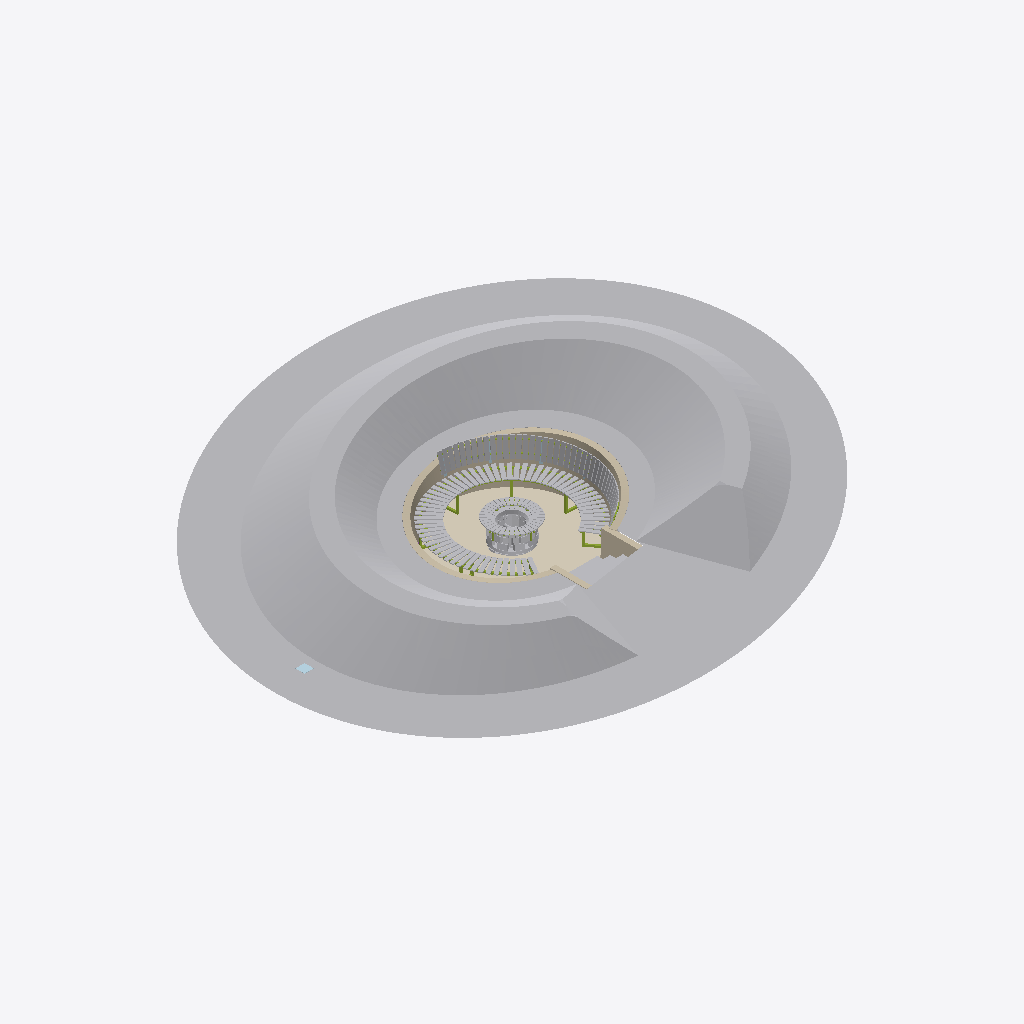
Isometric view of an IFC building model (IFC-SPF (STEP), schema IFC4, length unit millimetre), seen from the south-west, elements coloured by IFC class: 162 other elements (light grey), 11 members (olive), 3 walls (beige), 1 covering (cream), 1 plate (pale blue).
Extent 10.4 m × 10.4 m × 2.3 m (x, y, z). Storeys (1): Piso del foso at 0.00 m. Elements (313): 216 IfcBuildingElementPart, 54 IfcMember, 24 IfcBuildingElementProxy, 7 IfcPlate, 4 IfcPipeSegment, 3 IfcWall, 2 IfcGeographicElement, 1 IfcCovering, 1 IfcDamper, 1 IfcFooting.

HEADER;
FILE_DESCRIPTION(('ViewDefinition [ReferenceView_V1.2]'),'2;1');
FILE_NAME('fogata_foso.ifc','2026-10-25T16:07:55',('Andres'),('Diseno y construccion'),'fogata-gen','fogata-gen','');
FILE_SCHEMA(('IFC4'));
ENDSEC;
DATA;
#19=IFCPROJECT('3IUd7RtIjCjfiLyMxsuxAi',#5,'Fogata en foso','Foso Ø3,15 m (v2): banca en teca, espaldar en la mitad alta, fogón de refractario y tolete con mesa',$,$,$,(#17),#10);
#23=IFCSITE('3QW2ahogzEKeP0Plxi2dhm',#5,'Sitio',$,$,#22,$,$,.ELEMENT.,$,$,$,$,$);
#27=IFCBUILDING('0sigN$kInEnQge8$Qrl9lp',#5,'Fogata en foso',$,$,#26,$,$,.ELEMENT.,$,$,$);
#31=IFCBUILDINGSTOREY('1dNge0CE9CXRXNiLq_SvZk',#5,'Piso del foso',$,$,#30,$,$,.ELEMENT.,0.0);
#123=IFCGEOGRAPHICELEMENT('1H24dwkBP26Oa8ar2_AKVs',#5,'Relleno perimetral (berma)','Pie interior a 40 del borde del foso; pie exterior a 4,30 m (lado bajo) y 4,47 m (lado alto) del centro. Cresta a +163 sobre el piso en el lado alto y +56 en el lado bajo. Abierto en la entrada: 1,24 ','Relleno',#119,#122,$,.USERDEFINED.);
#107=IFCGEOGRAPHICELEMENT('343WGayZD069LKCQuutffG',#5,'Terreno natural (pendiente constante)','Punto azul: 95 sobre el fondo actual (+90 sobre el piso). Punto rojo: 40 (+35). Talud recortado detrás del muro.','Terreno',#103,#106,$,.TERRAIN.);
#139=IFCCOVERING('2DJ3QM0N58Vw4ReL1j7JU0',#5,'Grava 5 cm sobre fondo apisonado','Sin recebo. Sin grava bajo el fogón.','Piso',#135,#138,$,.FLOORING.);
#182=IFCWALL('2BKKjDj1X3qAcHgSGxLa1R',#5,'Muro de tolete inclinado 15°','Base contra la excavación; el borde de arriba se recorta a talud. Hueco libre de entrada 1,00.','Muro',#178,#181,$,.SOLIDWALL.);
#287=IFCWALL('2L34p_QRz6OBsen8eCFbcR',#5,'Muro lateral escalera der','Contiene el terreno a los lados de la escalera.','Escalera',#283,#286,$,.SOLIDWALL.);
#245=IFCBUILDINGELEMENTPART('2wjVk39An6jQ2sufncfFDK',#5,'Escalón 3','Referencia. 4 contrahuellas de 15,6 hasta el terreno (+62,5).','Escalera',#241,#244,$,.USERDEFINED.);
#2380=IFCMEMBER('15IjV_u$1F5xuqgbtOCDU3',#5,'Tubo rolado trasero 4×4','Va sobre el travesaño superior de los marcos; recibe los listones del asiento.','Tubos rolados',#2376,#2379,$,.MEMBER.);
#266=IFCWALL('0NxpwH1en4P92HS6vg3rbx',#5,'Muro lateral escalera izq','Contiene el terreno a los lados de la escalera.','Escalera',#262,#265,$,.SOLIDWALL.);
#224=IFCBUILDINGELEMENTPART('3SYimr5eL3HxpNMnKDAoWf',#5,'Escalón 2','Referencia. 4 contrahuellas de 15,6 hasta el terreno (+62,5).','Escalera',#220,#223,$,.USERDEFINED.);
#4787=IFCBUILDINGELEMENTPART('3_KgHUBRbCFQnNck8Vq2Oc',#5,'Pleno · hilada 2','Entre las dos hiladas queda la ranura de 7 mm por donde corre la compuerta. Interior Ø 40 = cenicero.','Pleno',#4783,#4786,$,.USERDEFINED.);
#203=IFCBUILDINGELEMENTPART('2MbFrIMzn2E80IJZClUWY$',#5,'Escalón 1','Referencia. 4 contrahuellas de 15,6 hasta el terreno (+62,5).','Escalera',#199,#202,$,.USERDEFINED.);
#3976=IFCBUILDINGELEMENTPART('3RfNaHl19DVe4eL3fbEmf4',#5,'Listón espaldar 29','A 15°, paralelo al muro. Solo en la mitad alta (de la entrada al fondo).','Listones espaldar',#3972,#3975,$,.USERDEFINED.);
#4022=IFCBUILDINGELEMENTPART('1CsMiodU5Fb9_49iz$P6lD',#5,'Listón espaldar 31','A 15°, paralelo al muro. Solo en la mitad alta (de la entrada al fondo).','Listones espaldar',#4018,#4021,$,.USERDEFINED.);
#4091=IFCBUILDINGELEMENTPART('1yEcl81yjBbANhWWUl3nXB',#5,'Listón espaldar 34','A 15°, paralelo al muro. Solo en la mitad alta (de la entrada al fondo).','Listones espaldar',#4087,#4090,$,.USERDEFINED.);
#3907=IFCBUILDINGELEMENTPART('1zGeHm8Cb2qeHY3hS5LySG',#5,'Listón espaldar 26','A 15°, paralelo al muro. Solo en la mitad alta (de la entrada al fondo).','Listones espaldar',#3903,#3906,$,.USERDEFINED.);
#3884=IFCBUILDINGELEMENTPART('2bvsB7LWD0$wpRRPBAz7MD',#5,'Listón espaldar 25','A 15°, paralelo al muro. Solo en la mitad alta (de la entrada al fondo).','Listones espaldar',#3880,#3883,$,.USERDEFINED.);
#4137=IFCBUILDINGELEMENTPART('0NNatTFtD9W8VYBT2JSb3K',#5,'Listón espaldar 36','A 15°, paralelo al muro. Solo en la mitad alta (de la entrada al fondo).','Listones espaldar',#4133,#4136,$,.USERDEFINED.);
#4114=IFCBUILDINGELEMENTPART('3UbRKC4O9AeQ2KCu6Kn_bN',#5,'Listón espaldar 35','A 15°, paralelo al muro. Solo en la mitad alta (de la entrada al fondo).','Listones espaldar',#4110,#4113,$,.USERDEFINED.);
#4068=IFCBUILDINGELEMENTPART('2sk5X48r9EqgPHxk57b0T9',#5,'Listón espaldar 33','A 15°, paralelo al muro. Solo en la mitad alta (de la entrada al fondo).','Listones espaldar',#4064,#4067,$,.USERDEFINED.);
#3815=IFCBUILDINGELEMENTPART('2uYshfbbv9yRyxQVp44Kca',#5,'Listón espaldar 22','A 15°, paralelo al muro. Solo en la mitad alta (de la entrada al fondo).','Listones espaldar',#3811,#3814,$,.USERDEFINED.);
#3930=IFCBUILDINGELEMENTPART('0YoNdBut9Bruqep91Y7n12',#5,'Listón espaldar 27','A 15°, paralelo al muro. Solo en la mitad alta (de la entrada al fondo).','Listones espaldar',#3926,#3929,$,.USERDEFINED.);
#3953=IFCBUILDINGELEMENTPART('0oA6mQHYv608Y55AZQuTY5',#5,'Listón espaldar 28','A 15°, paralelo al muro. Solo en la mitad alta (de la entrada al fondo).','Listones espaldar',#3949,#3952,$,.USERDEFINED.);
#4160=IFCBUILDINGELEMENTPART('2B9jrbkIH9SOfS8ZEQehqM',#5,'Listón espaldar 37','A 15°, paralelo al muro. Solo en la mitad alta (de la entrada al fondo).','Listones espaldar',#4156,#4159,$,.USERDEFINED.);
#3838=IFCBUILDINGELEMENTPART('06Yvt4wzL5ePa7lszL9DqI',#5,'Listón espaldar 23','A 15°, paralelo al muro. Solo en la mitad alta (de la entrada al fondo).','Listones espaldar',#3834,#3837,$,.USERDEFINED.);
#3861=IFCBUILDINGELEMENTPART('2c8sGAu8L9mhjxTF0kdLBj',#5,'Listón espaldar 24','A 15°, paralelo al muro. Solo en la mitad alta (de la entrada al fondo).','Listones espaldar',#3857,#3860,$,.USERDEFINED.);
#4045=IFCBUILDINGELEMENTPART('0pGmXIB0fD7OdzLX6cftS$',#5,'Listón espaldar 32','A 15°, paralelo al muro. Solo en la mitad alta (de la entrada al fondo).','Listones espaldar',#4041,#4044,$,.USERDEFINED.);
#4183=IFCBUILDINGELEMENTPART('3Kpi3DYuLDEgWkI4vDAPYv',#5,'Listón espaldar 38','A 15°, paralelo al muro. Solo en la mitad alta (de la entrada al fondo).','Listones espaldar',#4179,#4182,$,.USERDEFINED.);
#4229=IFCBUILDINGELEMENTPART('1h3hGnuBX9b9IVvobmrcxL',#5,'Listón espaldar 40','A 15°, paralelo al muro. Solo en la mitad alta (de la entrada al fondo).','Listones espaldar',#4225,#4228,$,.USERDEFINED.);
#3792=IFCBUILDINGELEMENTPART('2gmpMFfwj1ZONvbvWL$UfL',#5,'Listón espaldar 21','A 15°, paralelo al muro. Solo en la mitad alta (de la entrada al fondo).','Listones espaldar',#3788,#3791,$,.USERDEFINED.);
#3769=IFCBUILDINGELEMENTPART('3ShcExHnTF69U6Lm77DbKu',#5,'Listón espaldar 20','A 15°, paralelo al muro. Solo en la mitad alta (de la entrada al fondo).','Listones espaldar',#3765,#3768,$,.USERDEFINED.);
#3999=IFCBUILDINGELEMENTPART('1FY9nBb_jCGgvQm2LAka1G',#5,'Listón espaldar 30','A 15°, paralelo al muro. Solo en la mitad alta (de la entrada al fondo).','Listones espaldar',#3995,#3998,$,.USERDEFINED.);
#4206=IFCBUILDINGELEMENTPART('2M9aiQ0rL3VvzQNN9ok4Nt',#5,'Listón espaldar 39','A 15°, paralelo al muro. Solo en la mitad alta (de la entrada al fondo).','Listones espaldar',#4202,#4205,$,.USERDEFINED.);
#4252=IFCBUILDINGELEMENTPART('12Q1gt4ZH1c8eCaWpuvHmb',#5,'Listón espaldar 41','A 15°, paralelo al muro. Solo en la mitad alta (de la entrada al fondo).','Listones espaldar',#4248,#4251,$,.USERDEFINED.);
#3723=IFCBUILDINGELEMENTPART('145i_Xn1X19wHmWKZt79AT',#5,'Listón espaldar 18','A 15°, paralelo al muro. Solo en la mitad alta (de la entrada al fondo).','Listones espaldar',#3719,#3722,$,.USERDEFINED.);
#3746=IFCBUILDINGELEMENTPART('0iOzJCLXLFlfjk6IanGObF',#5,'Listón espaldar 19','A 15°, paralelo al muro. Solo en la mitad alta (de la entrada al fondo).','Listones espaldar',#3742,#3745,$,.USERDEFINED.);
#1228=IFCBUILDINGELEMENTPART('3llMZ4j5HCleLGPtgTJJgD',#5,'Listón asiento 41','Radial, sin cuña. Junta ≈10 mm adelante y ≈48 mm atrás. Asiento plano a +42.','Listones asiento',#1224,#1227,$,.USERDEFINED.);
#2057=IFCMEMBER('3L6jSTkd9Eo8JowDucaF1_',#5,'Tubo rolado delantero 4×4','Va sobre el travesaño superior de los marcos; recibe los listones del asiento.','Tubos rolados',#2053,#2056,$,.MEMBER.);
#4275=IFCBUILDINGELEMENTPART('1CqY18FzPB7hY2ITvoMyvT',#5,'Listón espaldar 42','A 15°, paralelo al muro. Solo en la mitad alta (de la entrada al fondo).','Listones espaldar',#4271,#4274,$,.USERDEFINED.);
#425=IFCBUILDINGELEMENTPART('1qw6m0XWn5fRty6qBGLCD8',#5,'Listón asiento 06','Radial, sin cuña. Junta ≈10 mm adelante y ≈48 mm atrás. Asiento plano a +42.','Listones asiento',#421,#424,$,.USERDEFINED.);
#1159=IFCBUILDINGELEMENTPART('3OjUGc4nL57QjZR1Kfh0md',#5,'Listón asiento 38','Radial, sin cuña. Junta ≈10 mm adelante y ≈48 mm atrás. Asiento plano a +42.','Listones asiento',#1155,#1158,$,.USERDEFINED.);
#1297=IFCBUILDINGELEMENTPART('1r69Fg6b16s9daNOBaw45H',#5,'Listón asiento 44','Radial, sin cuña. Junta ≈10 mm adelante y ≈48 mm atrás. Asiento plano a +42.','Listones asiento',#1293,#1296,$,.USERDEFINED.);
#1182=IFCBUILDINGELEMENTPART('0AN2TRLnL8OQYre16R5BP_',#5,'Listón asiento 39','Radial, sin cuña. Junta ≈10 mm adelante y ≈48 mm atrás. Asiento plano a +42.','Listones asiento',#1178,#1181,$,.USERDEFINED.);
#1274=IFCBUILDINGELEMENTPART('3FA2BnnA1CBh5oax5zXxen',#5,'Listón asiento 43','Radial, sin cuña. Junta ≈10 mm adelante y ≈48 mm atrás. Asiento plano a +42.','Listones asiento',#1270,#1273,$,.USERDEFINED.);
#1366=IFCBUILDINGELEMENTPART('2ZZsxQvQP0_wPMV7lAzAgE',#5,'Listón asiento 47','Radial, sin cuña. Junta ≈10 mm adelante y ≈48 mm atrás. Asiento plano a +42.','Listones asiento',#1362,#1365,$,.USERDEFINED.);
#3700=IFCBUILDINGELEMENTPART('10EZWTsWL5XQa9qGxSO671',#5,'Listón espaldar 17','A 15°, paralelo al muro. Solo en la mitad alta (de la entrada al fondo).','Listones espaldar',#3696,#3699,$,.USERDEFINED.);
#1412=IFCBUILDINGELEMENTPART('0kmE1DkGjCnA0$MzlF_Yhx',#5,'Listón asiento 49','Radial, sin cuña. Junta ≈10 mm adelante y ≈48 mm atrás. Asiento plano a +42.','Listones asiento',#1408,#1411,$,.USERDEFINED.);
#379=IFCBUILDINGELEMENTPART('0GwG520hLDphw4oB$sOPzo',#5,'Listón asiento 04','Radial, sin cuña. Junta ≈10 mm adelante y ≈48 mm atrás. Asiento plano a +42.','Listones asiento',#375,#378,$,.USERDEFINED.);
#448=IFCBUILDINGELEMENTPART('2fBj2C6X1BNeF90Ebkv$Ab',#5,'Listón asiento 07','Radial, sin cuña. Junta ≈10 mm adelante y ≈48 mm atrás. Asiento plano a +42.','Listones asiento',#444,#447,$,.USERDEFINED.);
#494=IFCBUILDINGELEMENTPART('0bkMoMaAr0RgjKnbNTQxiw',#5,'Listón asiento 09','Radial, sin cuña. Junta ≈10 mm adelante y ≈48 mm atrás. Asiento plano a +42.','Listones asiento',#490,#493,$,.USERDEFINED.);
#517=IFCBUILDINGELEMENTPART('1JNHvyYCH5_88ur8vK8WnF',#5,'Listón asiento 10','Radial, sin cuña. Junta ≈10 mm adelante y ≈48 mm atrás. Asiento plano a +42.','Listones asiento',#513,#516,$,.USERDEFINED.);
#1067=IFCBUILDINGELEMENTPART('3j5$uaYTD9V8HFzvFBR8cU',#5,'Listón asiento 34','Radial, sin cuña. Junta ≈10 mm adelante y ≈48 mm atrás. Asiento plano a +42.','Listones asiento',#1063,#1066,$,.USERDEFINED.);
#1090=IFCBUILDINGELEMENTPART('2wJO5s_tH9TuGyoWidQ0Yl',#5,'Listón asiento 35','Radial, sin cuña. Junta ≈10 mm adelante y ≈48 mm atrás. Asiento plano a +42.','Listones asiento',#1086,#1089,$,.USERDEFINED.);
#1113=IFCBUILDINGELEMENTPART('2cg6THZqTAdBcJDBfgcUIj',#5,'Listón asiento 36','Radial, sin cuña. Junta ≈10 mm adelante y ≈48 mm atrás. Asiento plano a +42.','Listones asiento',#1109,#1112,$,.USERDEFINED.);
#1320=IFCBUILDINGELEMENTPART('2Er_UvUAD8dhF_HOvBZVSD',#5,'Listón asiento 45','Radial, sin cuña. Junta ≈10 mm adelante y ≈48 mm atrás. Asiento plano a +42.','Listones asiento',#1316,#1319,$,.USERDEFINED.);
#1343=IFCBUILDINGELEMENTPART('3k45bFjmz6I9P5kx2QenLZ',#5,'Listón asiento 46','Radial, sin cuña. Junta ≈10 mm adelante y ≈48 mm atrás. Asiento plano a +42.','Listones asiento',#1339,#1342,$,.USERDEFINED.);
#1435=IFCBUILDINGELEMENTPART('1qrjOIBa572xMXg8_FnUxE',#5,'Listón asiento 50','Radial, sin cuña. Junta ≈10 mm adelante y ≈48 mm atrás. Asiento plano a +42.','Listones asiento',#1431,#1434,$,.USERDEFINED.);
#3677=IFCBUILDINGELEMENTPART('1BiS3wyxnBIhRLF2uGYatV',#5,'Listón espaldar 16','A 15°, paralelo al muro. Solo en la mitad alta (de la entrada al fondo).','Listones espaldar',#3673,#3676,$,.USERDEFINED.);
#471=IFCBUILDINGELEMENTPART('1sQoIlKs5C4ua2gwxjL2Mp',#5,'Listón asiento 08','Radial, sin cuña. Junta ≈10 mm adelante y ≈48 mm atrás. Asiento plano a +42.','Listones asiento',#467,#470,$,.USERDEFINED.);
#540=IFCBUILDINGELEMENTPART('3jsYTbNfb2ovhaWRAk4AQ4',#5,'Listón asiento 11','Radial, sin cuña. Junta ≈10 mm adelante y ≈48 mm atrás. Asiento plano a +42.','Listones asiento',#536,#539,$,.USERDEFINED.);
#563=IFCBUILDINGELEMENTPART('3ts0syNSX1TftjuOey9a$J',#5,'Listón asiento 12','Radial, sin cuña. Junta ≈10 mm adelante y ≈48 mm atrás. Asiento plano a +42.','Listones asiento',#559,#562,$,.USERDEFINED.);
#1136=IFCBUILDINGELEMENTPART('2fJEOt8X5FiAKrkSBcntQW',#5,'Listón asiento 37','Radial, sin cuña. Junta ≈10 mm adelante y ≈48 mm atrás. Asiento plano a +42.','Listones asiento',#1132,#1135,$,.USERDEFINED.);
#356=IFCBUILDINGELEMENTPART('1oO3lLfB59Vw3lDJ1mwoKg',#5,'Listón asiento 03','Radial, sin cuña. Junta ≈10 mm adelante y ≈48 mm atrás. Asiento plano a +42.','Listones asiento',#352,#355,$,.USERDEFINED.);
#586=IFCBUILDINGELEMENTPART('0p8$sUtyfBsw8bNvRFpDMn',#5,'Listón asiento 13','Radial, sin cuña. Junta ≈10 mm adelante y ≈48 mm atrás. Asiento plano a +42.','Listones asiento',#582,#585,$,.USERDEFINED.);
#1044=IFCBUILDINGELEMENTPART('3I145C2oTACv_ChU683Yy2',#5,'Listón asiento 33','Radial, sin cuña. Junta ≈10 mm adelante y ≈48 mm atrás. Asiento plano a +42.','Listones asiento',#1040,#1043,$,.USERDEFINED.);
#1205=IFCBUILDINGELEMENTPART('3j_tmgP4f1eg9SsrFNbuAF',#5,'Listón asiento 40','Radial, sin cuña. Junta ≈10 mm adelante y ≈48 mm atrás. Asiento plano a +42.','Listones asiento',#1201,#1204,$,.USERDEFINED.);
#1389=IFCBUILDINGELEMENTPART('0sjo_B1xzATeO0nPm$J93e',#5,'Listón asiento 48','Radial, sin cuña. Junta ≈10 mm adelante y ≈48 mm atrás. Asiento plano a +42.','Listones asiento',#1385,#1388,$,.USERDEFINED.);
#1458=IFCBUILDINGELEMENTPART('19b3$BRRjBnBUwg6bKm0I5',#5,'Listón asiento 51','Radial, sin cuña. Junta ≈10 mm adelante y ≈48 mm atrás. Asiento plano a +42.','Listones asiento',#1454,#1457,$,.USERDEFINED.);
#1481=IFCBUILDINGELEMENTPART('0stxYsYTnCA86lzhv4cbH4',#5,'Listón asiento 52','Radial, sin cuña. Junta ≈10 mm adelante y ≈48 mm atrás. Asiento plano a +42.','Listones asiento',#1477,#1480,$,.USERDEFINED.);
#632=IFCBUILDINGELEMENTPART('34PhglCrHBx8b8K3w$IH0B',#5,'Listón asiento 15','Radial, sin cuña. Junta ≈10 mm adelante y ≈48 mm atrás. Asiento plano a +42.','Listones asiento',#628,#631,$,.USERDEFINED.);
#1000=IFCBUILDINGELEMENTPART('28qKIcPmTEC9rVMKSxP83z',#5,'Listón asiento 31','Radial, sin cuña. Junta ≈10 mm adelante y ≈48 mm atrás. Asiento plano a +42.','Listones asiento',#996,#999,$,.USERDEFINED.);
#1021=IFCBUILDINGELEMENTPART('2ry$Xex_L9PPyrzQnBjqQI',#5,'Listón asiento 32','Radial, sin cuña. Junta ≈10 mm adelante y ≈48 mm atrás. Asiento plano a +42.','Listones asiento',#1017,#1020,$,.USERDEFINED.);
#1251=IFCBUILDINGELEMENTPART('2duv$nxZz7W9qVNFo_JjD8',#5,'Listón asiento 42','Radial, sin cuña. Junta ≈10 mm adelante y ≈48 mm atrás. Asiento plano a +42.','Listones asiento',#1247,#1250,$,.USERDEFINED.);
#609=IFCBUILDINGELEMENTPART('3646o8HU9BrxDX9lp4$qmY',#5,'Listón asiento 14','Radial, sin cuña. Junta ≈10 mm adelante y ≈48 mm atrás. Asiento plano a +42.','Listones asiento',#605,#608,$,.USERDEFINED.);
#977=IFCBUILDINGELEMENTPART('1iWAfNfXDE8PdhNgJxNwdU',#5,'Listón asiento 30','Radial, sin cuña. Junta ≈10 mm adelante y ≈48 mm atrás. Asiento plano a +42.','Listones asiento',#973,#976,$,.USERDEFINED.);
#1504=IFCBUILDINGELEMENTPART('1OXzyNCfL3GARejRlQJxv0',#5,'Listón asiento 53','Radial, sin cuña. Junta ≈10 mm adelante y ≈48 mm atrás. Asiento plano a +42.','Listones asiento',#1500,#1503,$,.USERDEFINED.);
#954=IFCBUILDINGELEMENTPART('2naJ5ky9j1X8HfTlKuHGxL',#5,'Listón asiento 29','Radial, sin cuña. Junta ≈10 mm adelante y ≈48 mm atrás. Asiento plano a +42.','Listones asiento',#950,#953,$,.USERDEFINED.);
#402=IFCBUILDINGELEMENTPART('0ZK56wLm93lxm2lETCG88m',#5,'Listón asiento 05','Radial, sin cuña. Junta ≈10 mm adelante y ≈48 mm atrás. Asiento plano a +42.','Listones asiento',#398,#401,$,.USERDEFINED.);
#655=IFCBUILDINGELEMENTPART('0m5nnoesHBf9tfbinofRAq',#5,'Listón asiento 16','Radial, sin cuña. Junta ≈10 mm adelante y ≈48 mm atrás. Asiento plano a +42.','Listones asiento',#651,#654,$,.USERDEFINED.);
#3654=IFCBUILDINGELEMENTPART('3Uc4WVrZ5EMeTguzJz$7Ip',#5,'Listón espaldar 15','A 15°, paralelo al muro. Solo en la mitad alta (de la entrada al fondo).','Listones espaldar',#3650,#3653,$,.USERDEFINED.);
#678=IFCBUILDINGELEMENTPART('051OYFbtD7ovgOhuvpIWgZ',#5,'Listón asiento 17','Radial, sin cuña. Junta ≈10 mm adelante y ≈48 mm atrás. Asiento plano a +42.','Listones asiento',#674,#677,$,.USERDEFINED.);
#931=IFCBUILDINGELEMENTPART('3XutM_x$v6$RvG_9EMJYc8',#5,'Listón asiento 28','Radial, sin cuña. Junta ≈10 mm adelante y ≈48 mm atrás. Asiento plano a +42.','Listones asiento',#927,#930,$,.USERDEFINED.);
#1527=IFCBUILDINGELEMENTPART('3jZn0BAr56MhsU10qDZkuM',#5,'Listón asiento 54','Radial, sin cuña. Junta ≈10 mm adelante y ≈48 mm atrás. Asiento plano a +42.','Listones asiento',#1523,#1526,$,.USERDEFINED.);
#1550=IFCBUILDINGELEMENTPART('2LScfmPCjB8e8oTfA0QMUz',#5,'Listón asiento 55','Radial, sin cuña. Junta ≈10 mm adelante y ≈48 mm atrás. Asiento plano a +42.','Listones asiento',#1546,#1549,$,.USERDEFINED.);
#6566=IFCPLATE('0ln3lRY5X53RdAqpfo8sHT',#5,'Rejilla de la toma','Rejilla anti roedores; drenaje al pie de la toma.','Ducto',#6562,#6565,$,.SHEET.);
#701=IFCBUILDINGELEMENTPART('34p5fZENbF8QE9p9VZt0hP',#5,'Listón asiento 18','Radial, sin cuña. Junta ≈10 mm adelante y ≈48 mm atrás. Asiento plano a +42.','Listones asiento',#697,#700,$,.USERDEFINED.);
#885=IFCBUILDINGELEMENTPART('2TL$uwapb3xBXOP6sZBgfP',#5,'Listón asiento 26','Radial, sin cuña. Junta ≈10 mm adelante y ≈48 mm atrás. Asiento plano a +42.','Listones asiento',#881,#884,$,.USERDEFINED.);
#3631=IFCBUILDINGELEMENTPART('2AT7TsrS5328540B7JzNcb',#5,'Listón espaldar 14','A 15°, paralelo al muro. Solo en la mitad alta (de la entrada al fondo).','Listones espaldar',#3627,#3630,$,.USERDEFINED.);
#724=IFCBUILDINGELEMENTPART('0hQCZTBJTDqPr$KngH3imf',#5,'Listón asiento 19','Radial, sin cuña. Junta ≈10 mm adelante y ≈48 mm atrás. Asiento plano a +42.','Listones asiento',#720,#723,$,.USERDEFINED.);
ENDSEC;
